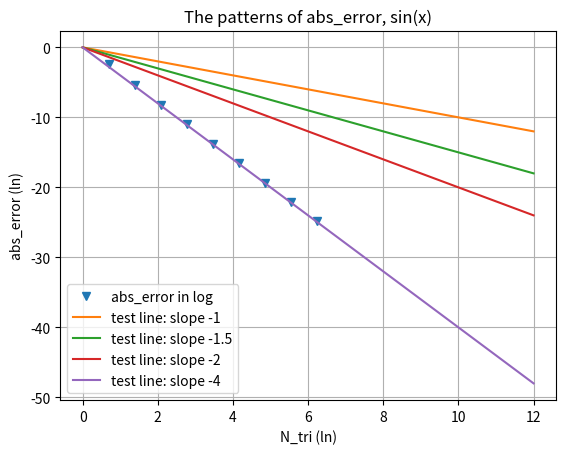

Generate this figure with matplotlib:
# -*- coding: utf-8 -*-
"""
Created on Wed Jan 31 21:57:19 2024

[redacted]
"""
# Summary-Numerical Interation and finding Big O
import numpy as np
import math
import matplotlib.pyplot as plt
from scipy import integrate

# #%%

#%%
#F : functions, a: starting point, b: Ending point, N: # of Subinvervals
def SimC(F, a, b, N):
    Sum = 0
    h = (b - a) / N
    
    #Simpson's Rule needs odd terms, and a > b
    if a >= b:
        print("cannot apply the integration; a >= b")
        return None
    
    if N%2 != 0:
        print("cannot apply the Simpon's Rule; even # of terms")
        return None
        
    else:
        for i in range(1,N): #from 1 up to (not including N)
            if i%2 != 0:
                Sum += 4*F(a + i*h)
            else:
                Sum += 2*F(a + i*h)             
        Sum += F(a) + F(b) #the First and Last terms correction

        return h/3*Sum
#%%
#Test Function
def T_Sin(x):
    return np.sin(x)
a = 0
b = np.pi
t = 10 # max N
#%%
#compute the exact value of Test function
# Use the quad function for integration
exact_v, error_exact_v = integrate.quad(T_Sin, a, b)
#%%
#Define an array of the N subintervals
N_tri = []
for i in range(1,t):
    N_tri.append(2**i)
print(N_tri)
#%%
#compute the error
aprox = []
for i in N_tri:
    S = SimC(T_Sin, a, b, i)# need odd nodes
    print(f"For N = {i}, approx = {S}")
    aprox.append(S)
    
#%%
#compute the absolute error
abs_errors = []
for i,j in zip(aprox,N_tri):
    Err_S = abs(exact_v - i)
    abs_errors.append(Err_S)
    print(f"For N = {j}, abs_err = {Err_S}")
#%%
#finding the pattern of the absolute errors. the ratios
error_ratios = [abs_errors[i] / abs_errors[i-1] for i in range(1, len(abs_errors))]
print(error_ratios)

#%%
#Covert into the natureal loge scales
log_values_e = [math.log(e) for e in abs_errors]
log_value_n = [math.log(k) for k in N_tri]
#%%
x = [0,1,2,3,4,5,6,7,8,9,10,11,12]
y_1 = [ -1*x[i] for i in range(len(x))]
y_15 = [ -1.5*x[i] for i in range(len(x))]
y_2 = [ -2*x[i] for i in range(len(x))]
y_4 = [ -4*x[i] for i in range(len(x))]
y = [0,-2,-4,-6,-8,-10,-12,-14,-16,-18,-20,-22,-24]
plt.plot(log_value_n, log_values_e, 'v' ,label='abs_error in log')
plt.plot(x,y_1, label='test line: slope -1' )
plt.plot(x,y_15, label='test line: slope -1.5' )
plt.plot(x,y_2, label='test line: slope -2' )
plt.plot(x,y_4, label='test line: slope -4' )
plt.title('The patterns of abs_error, sin(x)')
plt.xlabel('N_tri (ln)')
plt.ylabel('abs_error (ln)')
plt.legend()
plt.grid(True)
plt.show()
#%%